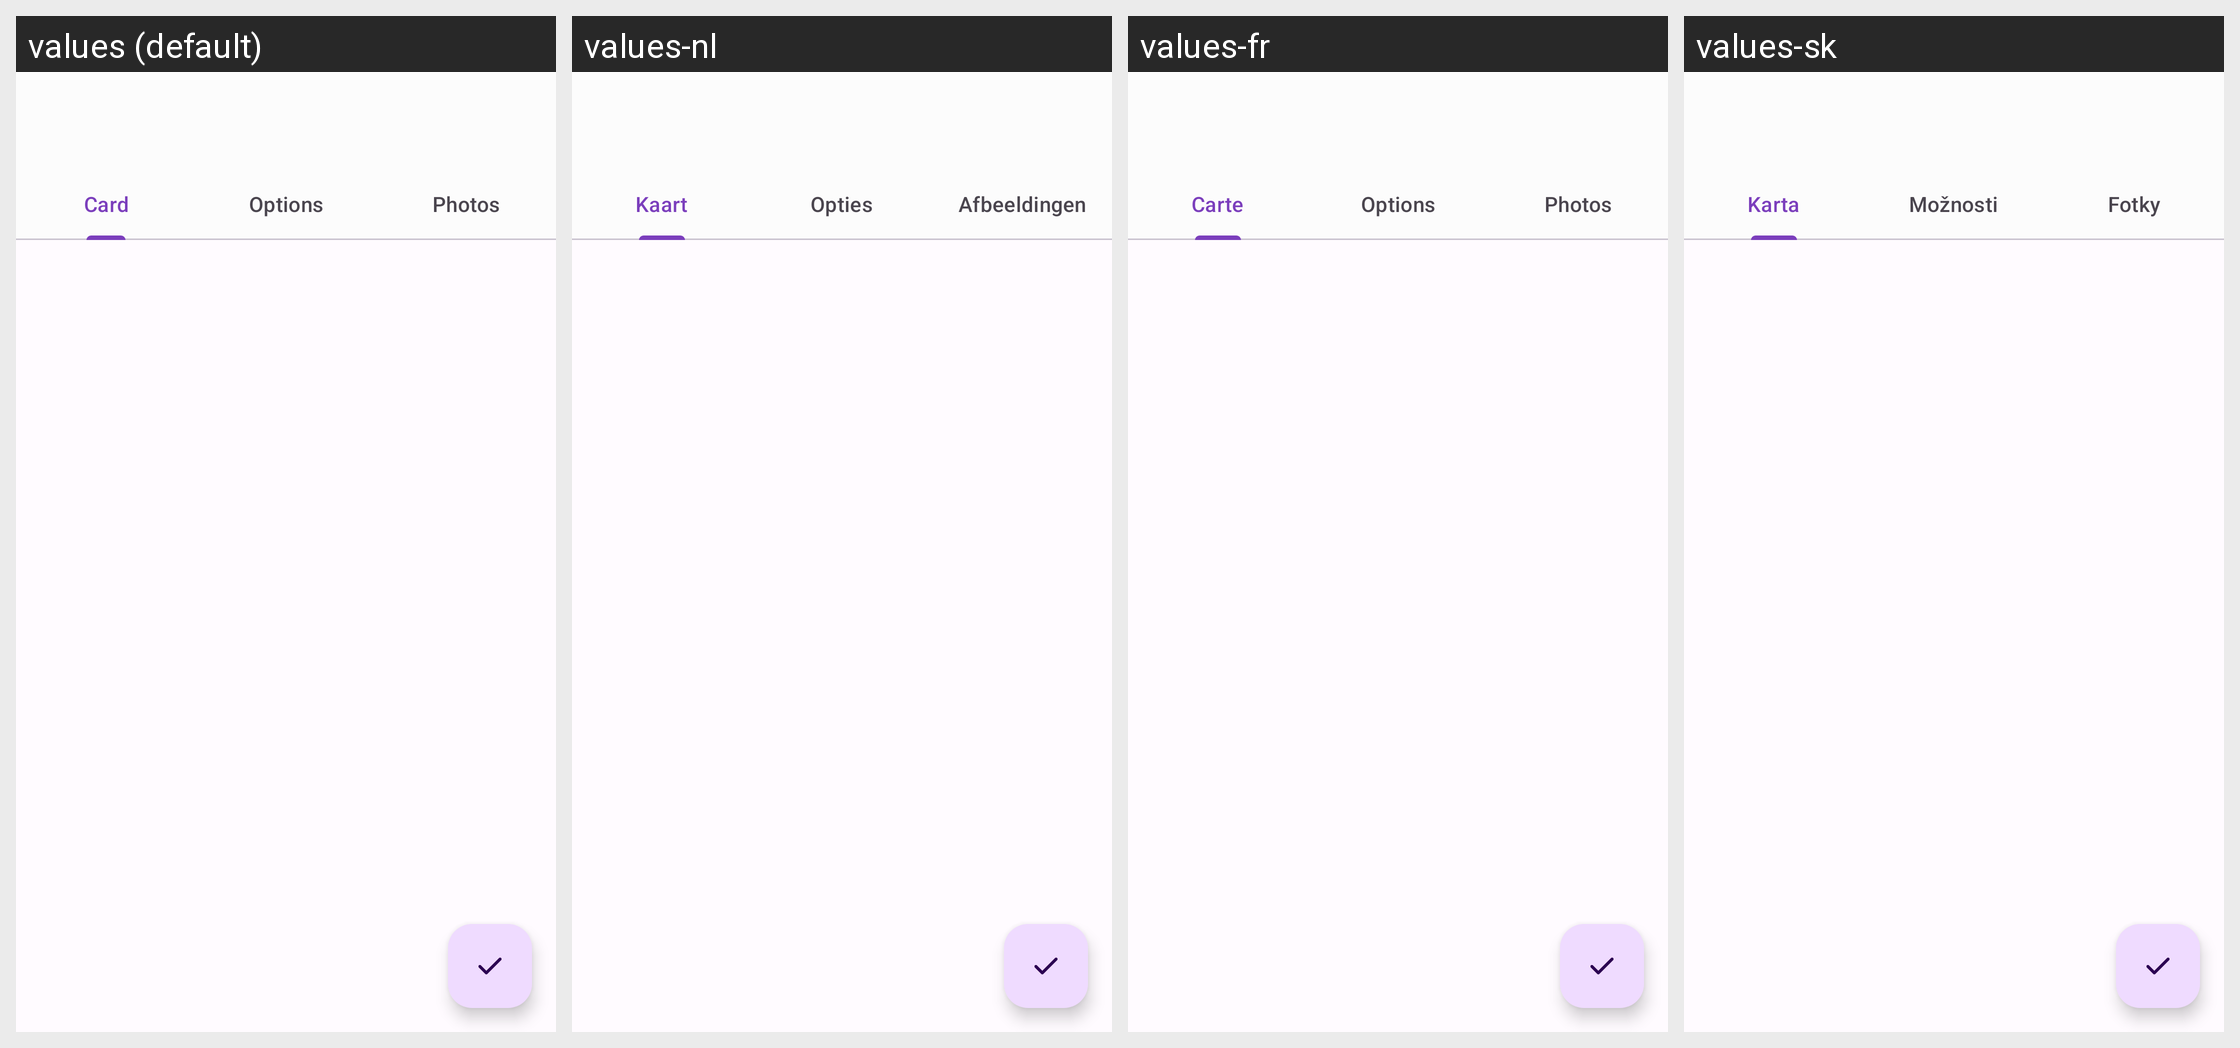

The Android screen above is rendered under several locales of the same app. Produce the string resources it draws, with the default and per-locale values.
Android screen res/layout/loyalty_card_edit_activity.xml rendered under 4 locales, left to right: values (default), values-nl, values-fr, values-sk. Device: Nexus 5 (rendered at 1080×1920; each locale shown at half size, 540×960, under a caption strip naming it); theme AppTheme.
Other locales in the repository, not shown: values-ar, values-bg, values-bn-rIN, values-ca, values-cs, values-de, values-el-rGR, values-eo, values-es, values-fi, values-hi, values-hr, values-hu, values-in-rID, values-it, values-ja, values-lt, values-lv, values-nb-rNO, values-pl, values-pt, values-pt-rPT, values-ru, values-sl, values-sv, values-tr, values-uk, values-zh-rCN, values-zh-rTW.
Strings drawn on this screen, with the default value and each locale's value (text and hints the layout hard-codes, and strings that could not be matched under every locale, appear in the picture but are not listed):

card
  values: Card
  values-nl: Kaart
  values-fr: Carte
  values-sk: Karta

options
  values: Options
  values-nl: Opties
  values-fr: Options
  values-sk: Možnosti

photos
  values: Photos
  values-nl: Afbeeldingen
  values-fr: Photos
  values-sk: Fotky
